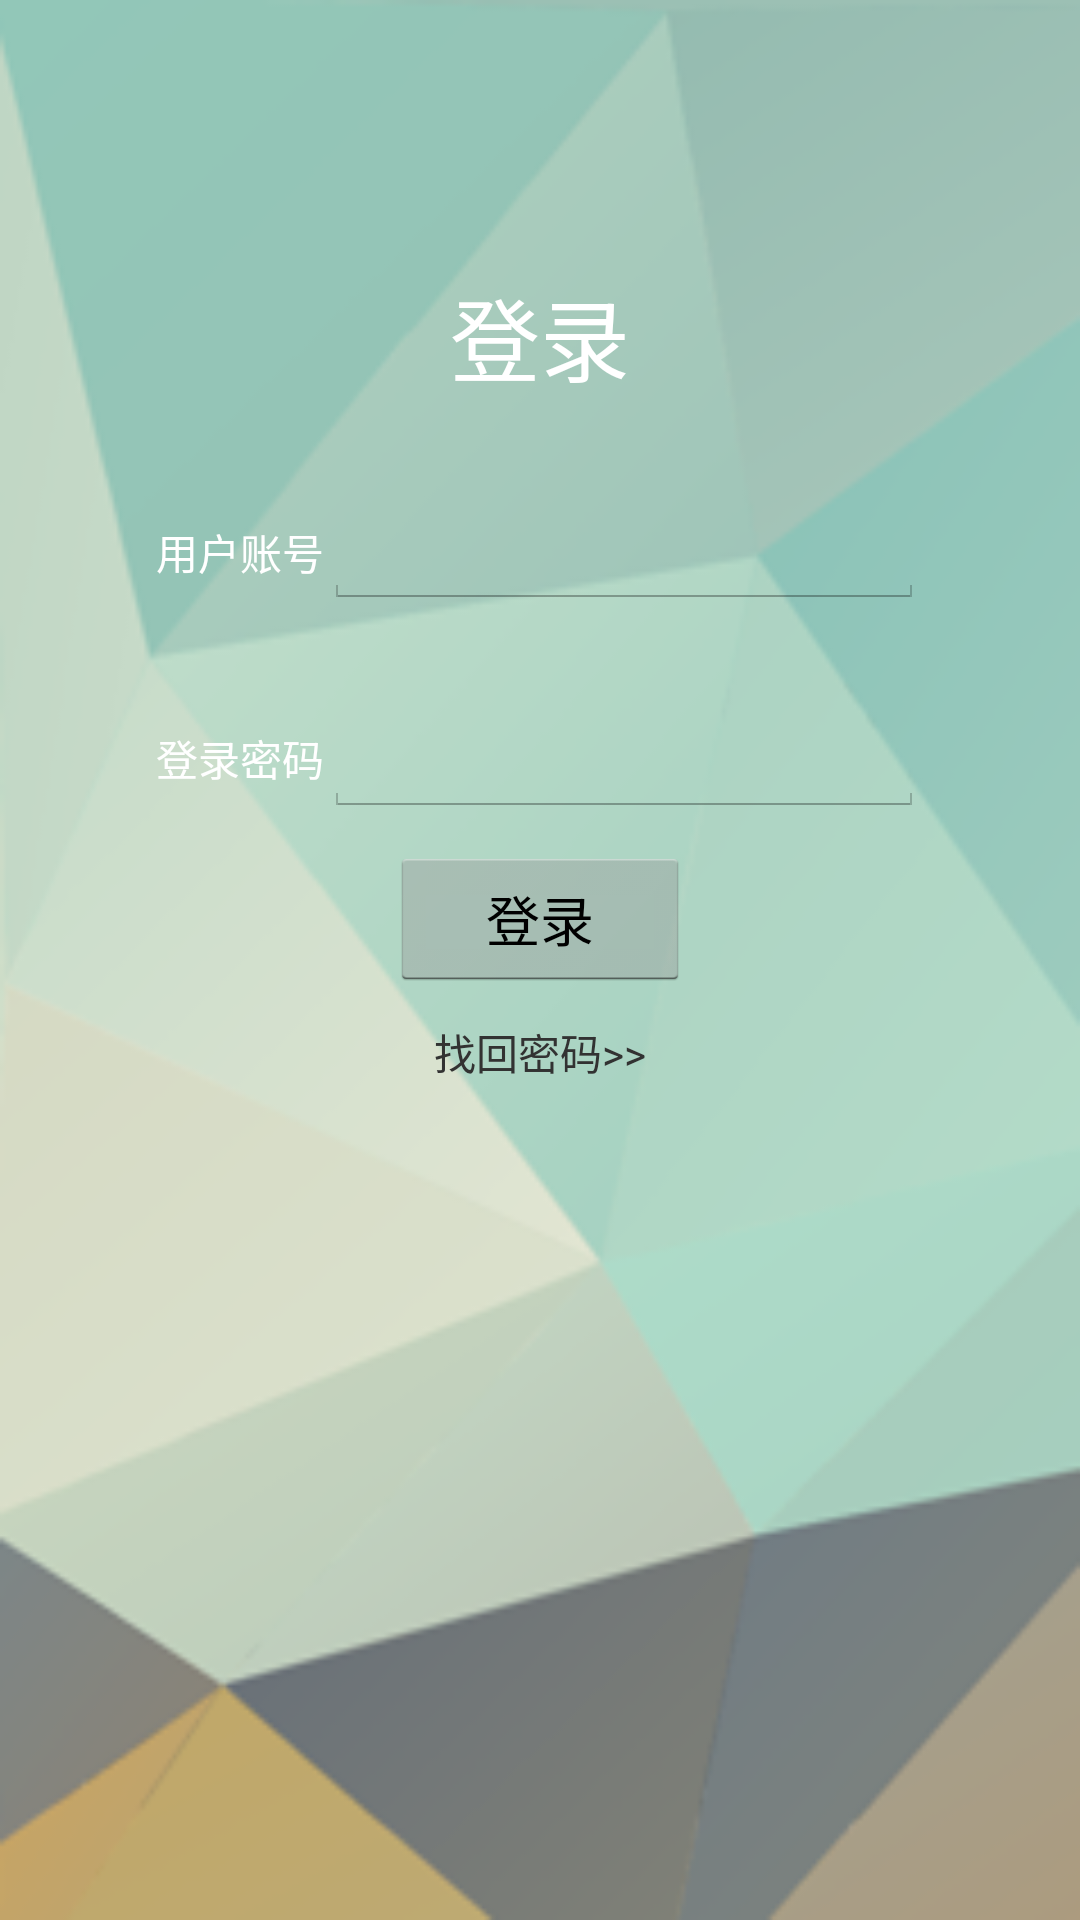

Write the Android layout XML for this screen, with the resource values it uses.
<!-- AndroidManifest.xml: application theme MyTheme -->
<!-- res/layout/login.xml -->
<LinearLayout xmlns:android="http://schemas.android.com/apk/res/android"
    xmlns:tools="http://schemas.android.com/tools"
    android:layout_width="fill_parent"
    android:layout_height="fill_parent"
    android:orientation="vertical"
   	android:gravity="center_horizontal"
   	android:background="@drawable/back_2"
   >
   
    <TextView 
        android:layout_width="wrap_content"
        android:text="登录"
        android:textSize="30sp"
        android:layout_marginTop="90sp"
        android:textColor="#fff"
        android:layout_height="wrap_content"/>
    
    <LinearLayout 
        android:layout_width="fill_parent"
        android:layout_height="wrap_content"
        android:layout_marginTop="30sp"
        android:orientation="horizontal"
        android:gravity="center_horizontal">
          
        <TextView 
        android:text="用户账号"
        android:layout_width="wrap_content"
        android:textColor="#fff"
        android:layout_height="wrap_content"/>
        
        <EditText 
            android:id="@+id/lusername"
            android:inputType="text" 
            android:layout_width="200sp"
        android:textColor="#fff"
            android:layout_height="wrap_content"/>
    
    </LinearLayout>
    
        <LinearLayout 
        android:layout_width="fill_parent"
        android:layout_marginTop="30sp"
		android:gravity="center"
        android:layout_height="wrap_content"
        android:orientation="horizontal">
          
        <TextView 
        android:text="登录密码"
        android:textColor="#fff"
        android:layout_width="wrap_content"
        android:layout_height="wrap_content"/>
         
        <EditText 
            android:id="@+id/lpassword"
            android:inputType="text" 
        android:textColor="#fff"
            android:layout_width="200sp"
            android:layout_height="wrap_content"/>
    
    </LinearLayout>
  
        <Button 
            android:id="@+id/login"
            android:text="登录"
            android:layout_height="wrap_content"
            android:layout_width="100sp"
            android:layout_marginTop="30px"/>
    	
        <TextView 
            android:id="@+id/feedback"
            android:text="找回密码>>"
            android:layout_marginTop="10sp"
            android:layout_width="wrap_content"
            android:layout_height="wrap_content"/>
</LinearLayout>
<!-- resources referenced by this layout -->
<resources>
  <!-- drawable back_2: png bitmap (drawable-hdpi, 28431 bytes) -->
  <style name="MyTheme" parent="@android:style/Theme.Holo.Light">
  	   
  	    <item name="android:actionBarStyle">@style/AppTheme.ActionBarStyle</item>
  	</style>
  <style name="AppTheme.ActionBarStyle" parent="android:Widget.ActionBar">
          
          <item name="android:background">@drawable/titlebar</item>
          <item name="android:height">45dp</item>
      </style>
  <!-- drawable titlebar: png bitmap (drawable-hdpi, 2905 bytes) -->
</resources>
